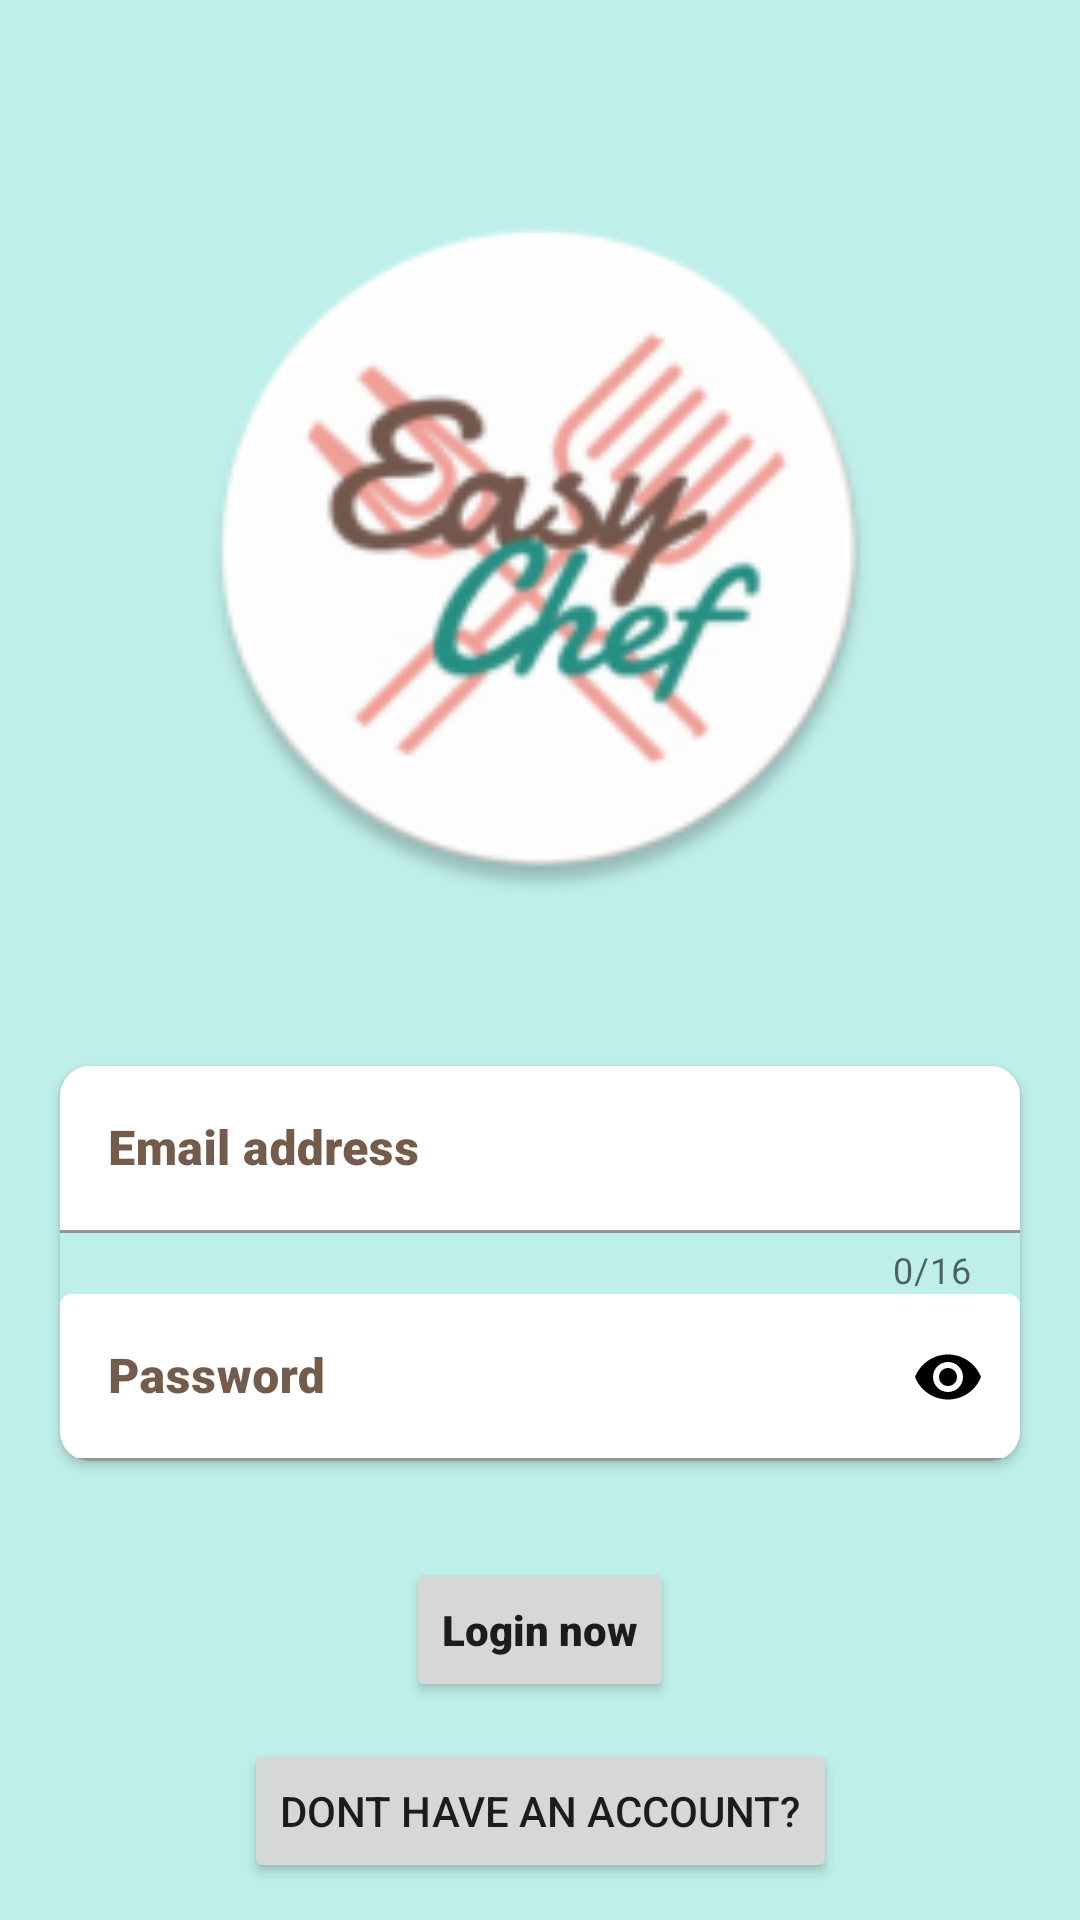

Produce the Android XML layout that renders to this screen, including the resource entries it uses.
<!-- AndroidManifest.xml: application theme Theme.EasyChef -->
<!-- res/layout/fragment_authorization.xml -->
<?xml version="1.0" encoding="utf-8"?>
<androidx.constraintlayout.widget.ConstraintLayout xmlns:android="http://schemas.android.com/apk/res/android"
    xmlns:app="http://schemas.android.com/apk/res-auto"
    xmlns:tools="http://schemas.android.com/tools"
    android:layout_width="match_parent"
    android:layout_height="match_parent"
    android:background="@color/LightMint">

    <ImageView
        android:id="@+id/image_logo"
        android:layout_width="286dp"
        android:layout_height="230dp"
        android:layout_marginTop="68dp"
        android:src="@mipmap/logo"
        app:layout_constraintEnd_toEndOf="parent"
        app:layout_constraintHorizontal_bias="0.496"
        app:layout_constraintStart_toStartOf="parent"
        app:layout_constraintTop_toTopOf="parent" />

    <RelativeLayout
        android:id="@+id/relativeLayout"
        android:layout_width="match_parent"
        android:layout_height="wrap_content"
        app:layout_constraintBottom_toBottomOf="parent"
        app:layout_constraintTop_toBottomOf="@+id/image_logo"
        app:layout_constraintVertical_bias="0.219"
        tools:layout_editor_absoluteX="0dp">

        <androidx.cardview.widget.CardView
            android:id="@+id/card_view"
            android:layout_width="match_parent"
            android:layout_height="wrap_content"
            android:layout_margin="20dp"
            app:cardCornerRadius="10dp">

            <LinearLayout
                android:layout_width="match_parent"
                android:layout_height="wrap_content"
                android:orientation="vertical">

                <com.google.android.material.textfield.TextInputLayout
                    android:id="@+id/layout_email"
                    android:layout_width="match_parent"
                    android:layout_height="wrap_content"
                    android:background="@color/LightMint"
                    android:fontFamily="sans-serif-black"
                    android:textColor="#745C4C"
                    android:textColorHint="#745C4C"
                    app:counterEnabled="true"
                    app:counterMaxLength="16">

                    <com.google.android.material.textfield.TextInputEditText
                        android:id="@+id/log_email"
                        android:layout_width="match_parent"
                        android:layout_height="match_parent"
                        android:backgroundTint="@color/white"
                        android:fontFamily="sans-serif-black"
                        android:hint="@string/email"
                        android:textColor="#745C4C"
                        android:textSize="16sp" />

                </com.google.android.material.textfield.TextInputLayout>

                <com.google.android.material.textfield.TextInputLayout
                    android:id="@+id/layout_password"
                    android:layout_width="match_parent"
                    android:layout_height="wrap_content"
                    android:background="@color/LightMint"
                    android:fontFamily="sans-serif-black"
                    android:textColor="#745C4C"
                    android:textColorHint="#745C4C"
                    app:passwordToggleEnabled="true"
                    app:passwordToggleTint="@color/black">

                    <com.google.android.material.textfield.TextInputEditText
                        android:id="@+id/log_password"
                        android:layout_width="match_parent"
                        android:layout_height="match_parent"
                        android:backgroundTint="@color/white"
                        android:fontFamily="sans-serif-black"
                        android:hint="@string/password"
                        android:inputType="textPassword"
                        android:singleLine="true"
                        android:textColor="#745C4C"
                        android:textSize="16sp" />
                </com.google.android.material.textfield.TextInputLayout>
            </LinearLayout>
        </androidx.cardview.widget.CardView>

        <RelativeLayout
            android:layout_width="wrap_content"
            android:layout_height="wrap_content"
            android:layout_centerHorizontal="true"
            android:layout_marginLeft="35dp"
            android:layout_marginRight="35dp"
            android:layout_marginBottom="-20dp"
            android:elevation="10dp">

        </RelativeLayout>
    </RelativeLayout>

    <Button
        android:id="@+id/newAccountBtn"
        android:layout_width="wrap_content"
        android:layout_height="wrap_content"
        android:text="@string/new_account"
        app:layout_constraintBottom_toBottomOf="parent"
        app:layout_constraintEnd_toEndOf="parent"
        app:layout_constraintStart_toStartOf="parent"
        app:layout_constraintTop_toBottomOf="@+id/Login_button" />

    <Button
        android:id="@+id/Login_button"
        android:layout_width="wrap_content"
        android:layout_height="wrap_content"
        android:fontFamily="sans-serif-black"
        android:hapticFeedbackEnabled="false"
        android:text="@string/login"
        android:textAllCaps="false"
        app:layout_constraintBottom_toTopOf="@+id/newAccountBtn"
        app:layout_constraintEnd_toEndOf="parent"
        app:layout_constraintStart_toStartOf="parent"
        app:layout_constraintTop_toBottomOf="@+id/relativeLayout" />

</androidx.constraintlayout.widget.ConstraintLayout>
<!-- resources referenced by this layout -->
<resources>
  <color name="LightMint">#BFEFEA</color>
  <color name="black">#FF000000</color>
  <color name="white">#FFFFFFFF</color>
  <!-- mipmap logo: png bitmap (mipmap-hdpi, 6687 bytes) -->
  <string name="email">Email address</string>
  <string name="login">Login now</string>
  <string name="new_account">Dont have an account?</string>
  <string name="password">Password</string>
  <style name="Theme.EasyChef" parent="Theme.MaterialComponents.DayNight.DarkActionBar">
          
          <item name="colorPrimary">@color/Rose</item>
          <item name="colorPrimaryVariant">@color/LightRose</item>
          <item name="colorOnPrimary">@color/white</item>
          
          <item name="colorSecondary">@color/Mint</item>
          <item name="colorSecondaryVariant">@color/LightMint</item>
          <item name="colorOnSecondary">@color/Brown</item>
          
          <item name="android:statusBarColor" tools:targetApi="l">?attr/colorPrimaryVariant</item>
          
      </style>
  <color name="Rose">#F39C94</color>
  <color name="LightRose">#F4DAD7</color>
  <color name="Mint">#2BEFD8</color>
  <color name="Brown">#745C4C</color>
</resources>
